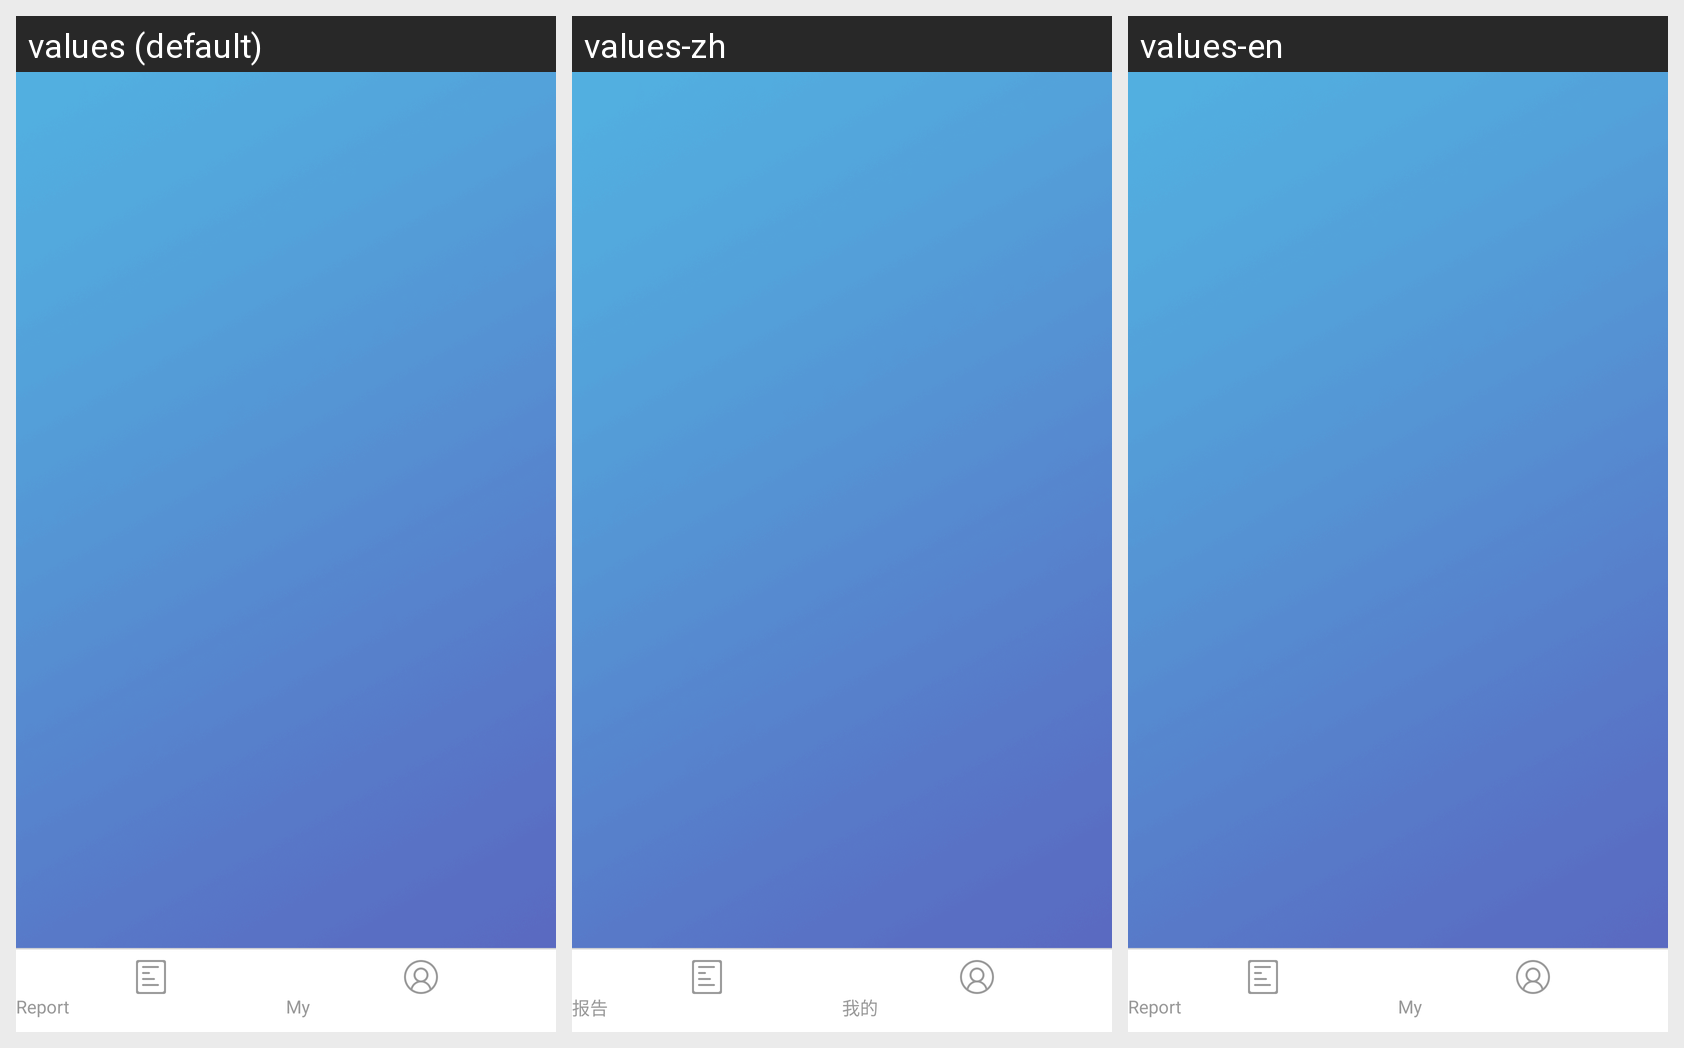

Here is an Android app screen in its default locale and in the app's own translations. Write out the translated-string differences for the strings that appear on this screen.
Android screen res/layout/activity_report.xml rendered under 3 locales, left to right: values (default), values-zh, values-en. Device: Nexus 5 (rendered at 1080×1920; each locale shown at half size, 540×960, under a caption strip naming it); theme AppTheme.Blue.
Strings drawn on this screen, with the default value and each locale's value (text and hints the layout hard-codes, and strings that could not be matched under every locale, appear in the picture but are not listed):

report
  values: Report
  values-zh: 报告
  values-en: Report

my
  values: My
  values-zh: 我的
  values-en: My
